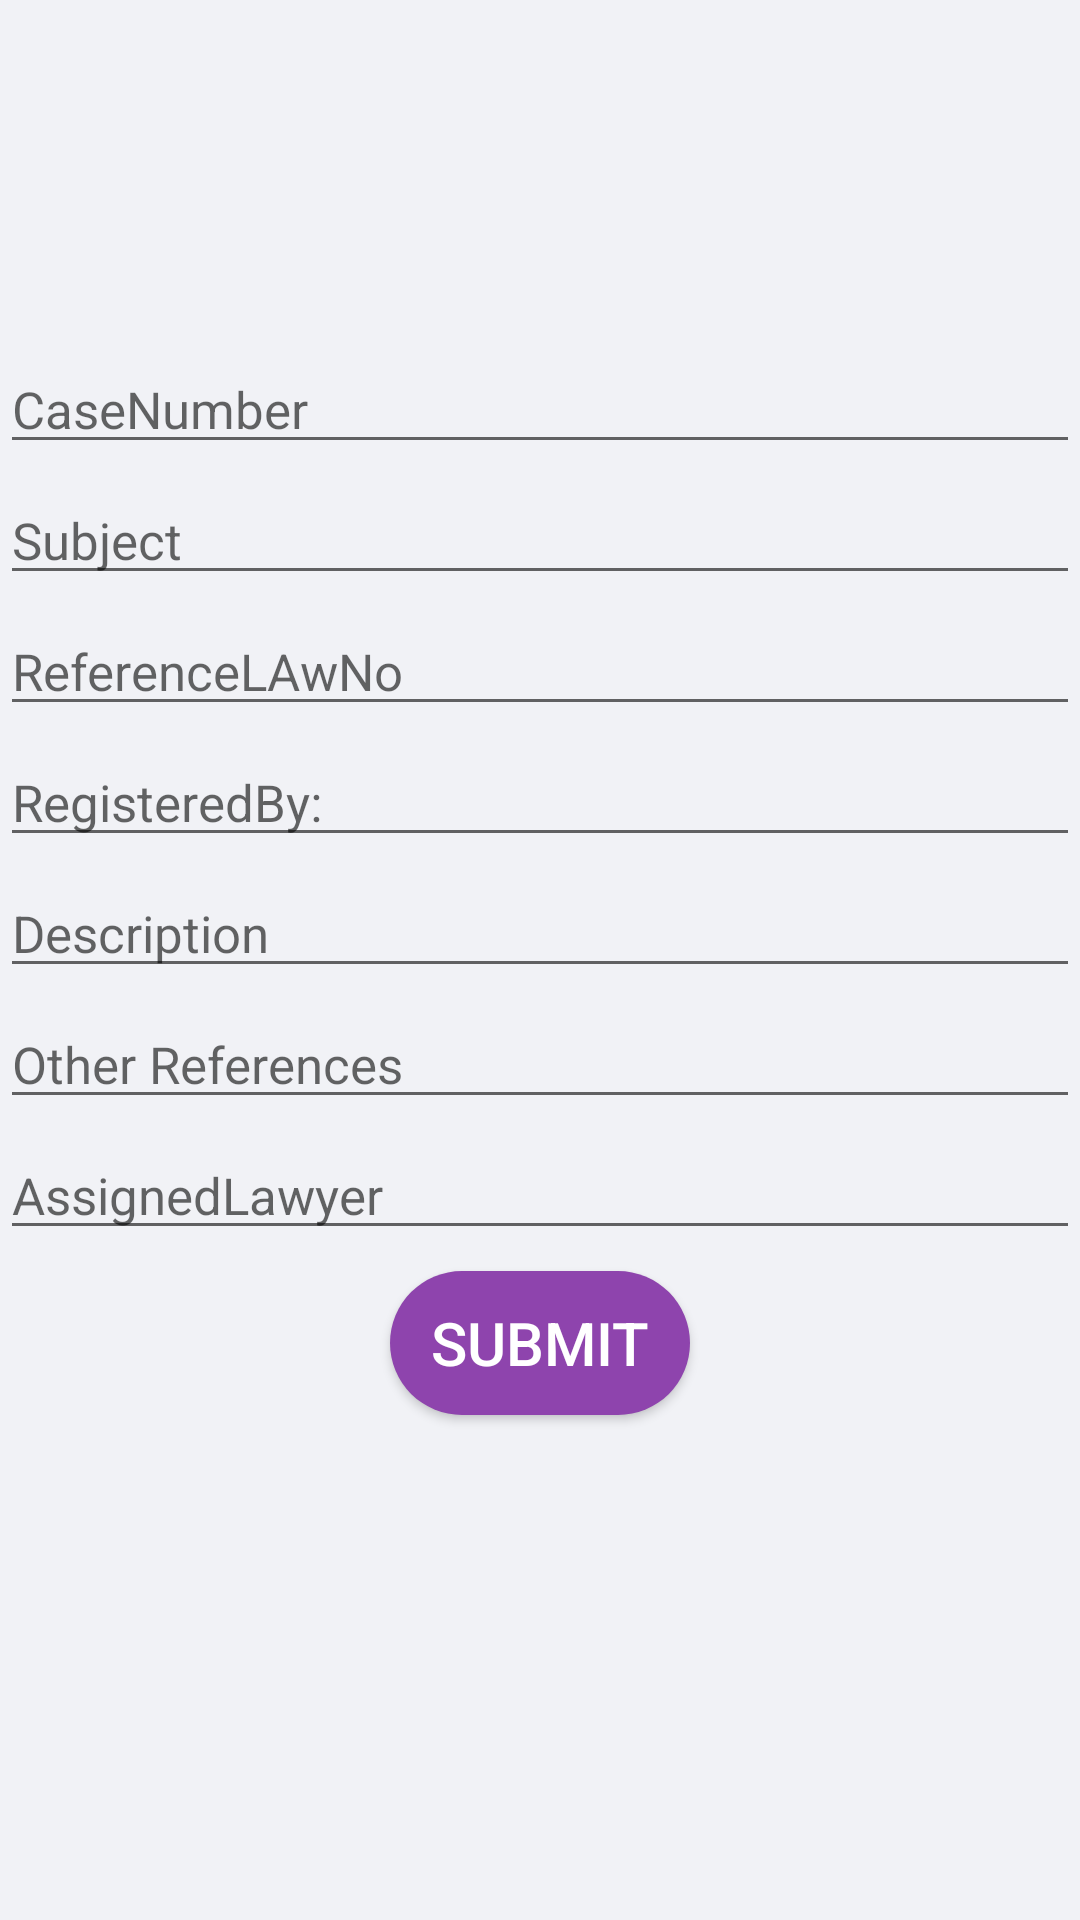

Write the Android layout XML for this screen, with the resource values it uses.
<!-- AndroidManifest.xml: application theme JudicialProvision -->
<!-- res/layout/register_case.xml -->
<?xml version="1.0" encoding="utf-8"?>
<RelativeLayout
    xmlns:android="http://schemas.android.com/apk/res/android"
    android:layout_width="match_parent"
    android:layout_height="match_parent"
    android:background="#f1f2f6">

    <ImageView
        android:layout_width="120dp"
        android:layout_height="100dp"
        android:id="@+id/registerCAse"
        android:layout_centerHorizontal="true"
        android:layout_marginTop="7dp"
        android:scaleType="fitXY"
        android:src="@drawable/register_case"/>

    <EditText
        android:id="@+id/edtCaseNo"
        android:layout_width="match_parent"
        android:layout_height="wrap_content"
        android:layout_below="@+id/registerCAse"
        android:layout_marginTop="8dp"
        android:hint="CaseNumber"
        android:textColor="#000000"
        android:textSize="17dp"/>


    <EditText
        android:id="@+id/edtsubject"
        android:layout_width="match_parent"
        android:layout_height="wrap_content"
        android:layout_below="@+id/edtCaseNo"
        android:layout_marginTop="4dp"
        android:capitalize="sentences"
        android:hint="Subject"
        android:textColor="#000000"
        android:textSize="17dp" />

    <EditText
        android:id="@+id/edtLawreference"
        android:layout_width="match_parent"
        android:layout_height="wrap_content"
        android:layout_below="@+id/edtsubject"
        android:layout_marginTop="4dp"
        android:hint="ReferenceLAwNo"
        android:textColor="#000000"
        android:textSize="17dp"/>

    <EditText
        android:id="@+id/edtRegisteredBy"
        android:layout_width="match_parent"
        android:layout_height="wrap_content"
        android:layout_below="@+id/edtLawreference"
        android:layout_marginTop="4dp"
        android:capitalize="words"
        android:hint="RegisteredBy:"
        android:textColor="#000000"
        android:textSize="17dp" />

    <EditText
        android:id="@+id/edtDesp"
        android:layout_width="match_parent"
        android:layout_height="wrap_content"
        android:layout_below="@+id/edtRegisteredBy"
        android:layout_marginTop="4dp"
        android:capitalize="sentences"
        android:hint="Description"
        android:inputType="textMultiLine"
        android:textColor="#000000"
        android:textSize="17dp" />

    <EditText
        android:id="@+id/edtOtherRef"
        android:layout_width="match_parent"
        android:layout_height="wrap_content"
        android:layout_below="@+id/edtDesp"
        android:layout_marginTop="4dp"
        android:hint="Other References"
        android:textColor="#000000"
        android:textSize="17dp"/>

    <EditText
        android:id="@+id/edtAssignedLawyer"
        android:layout_width="match_parent"
        android:layout_height="wrap_content"
        android:layout_below="@+id/edtOtherRef"
        android:layout_marginTop="4dp"
        android:capitalize="words"
        android:hint="AssignedLawyer"
        android:textColor="#000000"
        android:textSize="17dp" />

    <Button
        android:id="@+id/sbmit"
        android:layout_width="100dp"
        android:layout_height="wrap_content"
        android:layout_centerHorizontal="true"
        android:text=" Submit "
        android:textColor="#ffffff"
        android:layout_below="@+id/edtAssignedLawyer"
        android:layout_marginTop="7dp"
        android:background="@drawable/rounded_button"
        android:textStyle="normal"
        android:textSize="20dp"
        android:textAlignment="center"/>

</RelativeLayout>
<!-- resources referenced by this layout -->
<resources>
  <!-- drawable rounded_button (drawable) -->
  <?xml version="1.0" encoding="utf-8"?>
  <shape xmlns:android="http://schemas.android.com/apk/res/android"
  android:shape="rectangle">
      <solid android:color="#8e44ad"/>
      <corners android:radius="150dp"/>
  </shape>
  <style name="JudicialProvision" parent="Theme.AppCompat.Light.DarkActionBar">
          
          <item name="colorPrimary">@color/colorPrimary</item>
          <item name="colorPrimaryDark">@color/colorPrimaryDark</item>
          <item name="colorAccent">@color/colorAccent</item>
      </style>
  <color name="colorPrimary">#8e44ad</color>
  <color name="colorPrimaryDark">#FDFDFF</color>
  <color name="colorAccent">#000000</color>
</resources>
